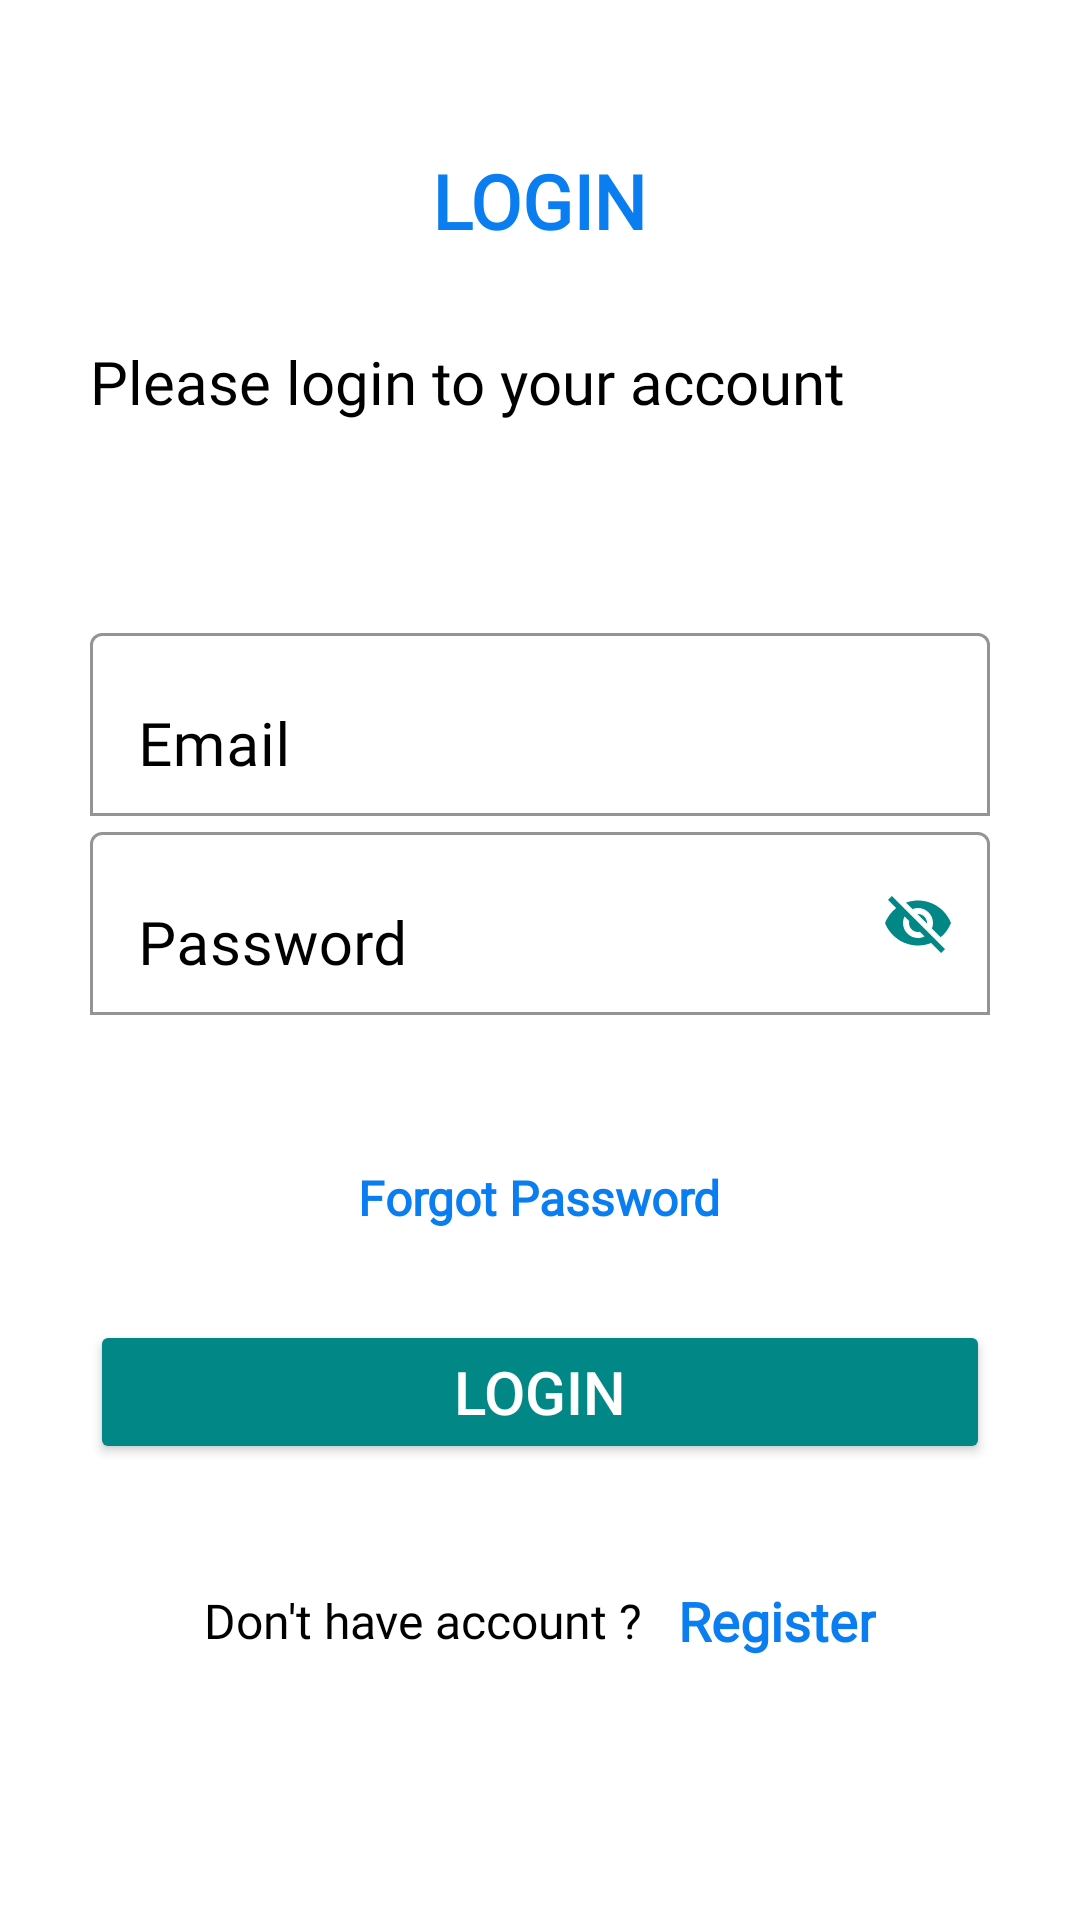

Produce the Android XML layout that renders to this screen, including the resource entries it uses.
<!-- AndroidManifest.xml: application theme Theme.Exam_demo -->
<!-- res/layout/activity_login.xml -->
<?xml version="1.0" encoding="utf-8"?>
<RelativeLayout xmlns:android="http://schemas.android.com/apk/res/android"
    xmlns:app="http://schemas.android.com/apk/res-auto"
    xmlns:tools="http://schemas.android.com/tools"
    android:layout_width="match_parent"
    android:layout_height="match_parent"
    android:background="@color/white"
    android:scrollbars="vertical"
    android:theme="@style/Theme.AppCompat.Light.NoActionBar"
    tools:context=".authentiction.Login">

    <TextView
        android:id="@+id/LOGIN"
        android:layout_width="wrap_content"
        android:layout_height="wrap_content"
        android:layout_centerHorizontal="true"
        android:layout_marginTop="50dp"
        android:textSize="25sp"
        android:textStyle="bold"
        android:fontFamily="@font/adamina"
        android:textColor="@color/lightBlue"
        android:text="LOGIN" />

    <TextView
        android:id="@+id/logintxt"
        android:layout_width="wrap_content"
        android:layout_height="wrap_content"
        android:layout_below="@id/LOGIN"
        android:layout_marginLeft="30dp"
        android:layout_marginTop="30dp"
        android:fontFamily="@font/adamina"
        android:text="Please login to your account"
        android:textColor="@color/black"
        android:textSize="20sp"
        android:ems="16"/>

    <LinearLayout
        android:id="@+id/loginform"
        android:layout_width="match_parent"
        android:layout_height="wrap_content"
        android:layout_below="@id/logintxt"
        android:layout_centerHorizontal="true"
        android:layout_marginTop="35dp"
        android:orientation="vertical"
        android:padding="30dp">


        <com.google.android.material.textfield.TextInputLayout
            android:layout_width="match_parent"
            android:layout_height="wrap_content"
            android:hint="Email"
            app:boxBackgroundMode="outline"
            app:boxBackgroundColor="@color/white"
            app:passwordToggleTint="@color/teal_700"
            app:boxStrokeColor="@color/teal_700"
            app:hintTextColor="@color/black"
            android:textColorHint="@color/black">

            <com.google.android.material.textfield.TextInputEditText
                android:layout_width="match_parent"
                android:layout_height="wrap_content"
                android:id="@+id/loginemail"
                android:fontFamily="@font/adamina"
                android:maxLines="1"
                android:textSize="20sp"
                android:ems="15"/>


        </com.google.android.material.textfield.TextInputLayout>

        <com.google.android.material.textfield.TextInputLayout
            android:layout_width="match_parent"
            android:layout_height="wrap_content"
            android:hint="Password"
            app:boxBackgroundColor="@color/white"
            app:passwordToggleEnabled="true"
            app:boxBackgroundMode="outline"
            app:passwordToggleTint="@color/teal_700"
            app:boxStrokeColor="@color/teal_700"
            app:hintTextColor="@color/black"
            android:textColorHint="@color/black"
            >

            <com.google.android.material.textfield.TextInputEditText
                android:id="@+id/loginpass"
                android:layout_width="match_parent"
                android:layout_height="wrap_content"
                android:fontFamily="@font/adamina"
                android:textSize="20sp"
                android:maxLines="1"
                android:ems="15"/>
        </com.google.android.material.textfield.TextInputLayout>


    </LinearLayout>

    <TextView
        android:id="@+id/forgotpass"
        android:layout_width="wrap_content"
        android:layout_height="wrap_content"
        android:layout_below="@id/loginform"
        android:layout_centerHorizontal="true"
        android:layout_marginTop="20dp"
        android:fontFamily="@font/adamina"
        android:text="Forgot Password"
        android:onClick="onclicktoforgotpass"
        android:textColor="@color/lightBlue"
        android:textSize="16sp"
        android:textStyle="bold" />

    <Button
        android:id="@+id/btnlogin"
        android:layout_width="match_parent"
        android:layout_height="wrap_content"
        android:layout_below="@id/forgotpass"
        android:layout_marginStart="30dp"
        android:layout_marginTop="30dp"
        android:layout_marginEnd="30dp"
        android:backgroundTint="@color/teal_700"
        android:text="LOGIN"
        android:textColor="@color/white"
        android:textSize="20sp" />

    <LinearLayout
        android:layout_width="match_parent"
        android:layout_height="wrap_content"
        android:layout_below="@id/btnlogin"
        android:layout_marginTop="40dp"
        android:gravity="center"
        android:id="@+id/donthaveaccount"
        android:orientation="horizontal">

        <TextView
            android:id="@+id/registertxt"
            android:layout_width="wrap_content"
            android:layout_height="wrap_content"
            android:fontFamily="@font/adamina"
            android:text="Don't have account ?   "
            android:textColor="@color/black"
            android:textSize="16sp" />

        <TextView
            android:id="@+id/btntoregister"
            android:layout_width="wrap_content"
            android:layout_height="wrap_content"
            android:fontFamily="@font/adamina"
            android:onClick="onclicktoRegister"
            android:text="Register"
            android:textColor="@color/lightBlue"
            android:textSize="18sp"
            android:textStyle="bold" />
    </LinearLayout>
</RelativeLayout>
<!-- resources referenced by this layout -->
<resources>
  <color name="black">#FF000000</color>
  <color name="lightBlue">#0A7DF0</color>
  <color name="teal_700">#FF018786</color>
  <color name="white">#FFFFFFFF</color>
  <style name="Theme.Exam_demo" parent="Theme.MaterialComponents.Light.NoActionBar">
          
          <item name="colorPrimary">@color/purple_500</item>
          <item name="colorPrimaryVariant">@color/purple_700</item>
          <item name="colorOnPrimary">@color/white</item>
          
          <item name="colorSecondary">@color/teal_200</item>
          <item name="colorSecondaryVariant">@color/teal_700</item>
          <item name="colorOnSecondary">@color/black</item>
          
          <item name="android:statusBarColor" tools:targetApi="l">?attr/colorPrimaryVariant</item>
          
      </style>
  <color name="purple_500">#FF6200EE</color>
  <color name="purple_700">#FF3700B3</color>
  <color name="teal_200">#FF03DAC5</color>
</resources>
